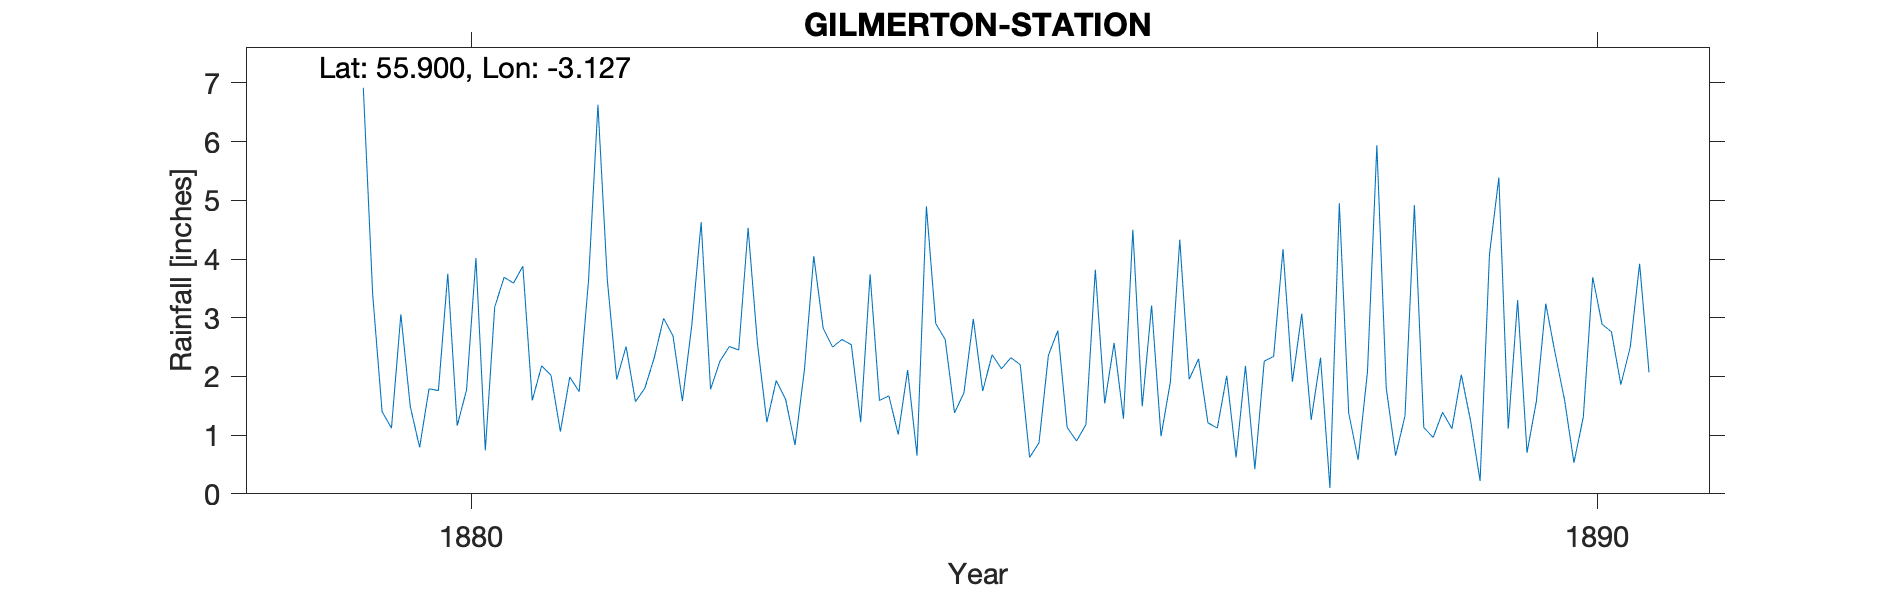

Values plotted in this chart, from the file beside it:
GILMERTON STATION, , , , , , , , , , , , , , , , , , , , , , , 
Grid ref, NT296680, Long, -3.127, Lat, 55.9, Elevation, 240, ft, , , , , , , , , , , , , , , 
Station no, RR2399, , , , , , , , , , , , , , , , , , , , , , 
, 1870, 1871, 1872, 1873, 1874, 1875, 1876, 1877, 1878, 1879, 1880, 1881, 1882, 1883, 1884, 1885, 1886, 1887, 1888, 1889, 1890, 1891, 1892
January, , , , , , , , , , , 0.79, 1.59, 1.8, 2.56, 3.74, 1.75, 3.82, 1.21, 2.32, 0.96, 3.24, , 
February, , , , , , , , , , , 1.79, 2.18, 2.32, 1.22, 1.59, 2.37, 1.54, 1.12, 0.1, 1.39, 2.39, , 
March, , , , , , , , , , , 1.76, 2.02, 2.99, 1.93, 1.67, 2.13, 2.57, 2.01, 4.95, 1.11, 1.6, , 
April, , , , , , , , , , , 3.75, 1.06, 2.69, 1.61, 1.01, 2.32, 1.28, 0.62, 1.38, 2.03, 0.53, , 
May, , , , , , , , , , , 1.16, 1.99, 1.58, 0.83, 2.11, 2.2, 4.5, 2.18, 0.58, 1.23, 1.31, , 
June, , , , , , , , , , , 1.77, 1.74, 2.87, 2.11, 0.65, 0.62, 1.49, 0.42, 2.08, 0.22, 3.69, , 
July, , , , , , , , , , 6.92, 4.02, 3.64, 4.63, 4.05, 4.9, 0.87, 3.21, 2.26, 5.94, 4.08, 2.89, , 
August, , , , , , , , , , 3.39, 0.74, 6.63, 1.78, 2.82, 2.9, 2.36, 0.98, 2.34, 1.8, 5.39, 2.76, , 
September, , , , , , , , , , 1.4, 3.18, 3.64, 2.26, 2.5, 2.63, 2.78, 1.91, 4.17, 0.65, 1.11, 1.86, , 
October, , , , , , , , , , 1.12, 3.69, 1.95, 2.51, 2.63, 1.38, 1.13, 4.33, 1.91, 1.33, 3.3, 2.5, , 
November, , , , , , , , , , 3.06, 3.59, 2.51, 2.45, 2.54, 1.72, 0.9, 1.95, 3.07, 4.92, 0.7, 3.92, , 
December, , , , , , , , , , 1.49, 3.88, 1.57, 4.53, 1.22, 2.98, 1.18, 2.3, 1.26, 1.13, 1.58, 2.07, , 
Total, , , , , , , , , , , 30.12, 30.52, 32.41, 26.02, 27.28, 20.61, 29.88, 22.57, 27.18, 23.1, 28.76, , 
